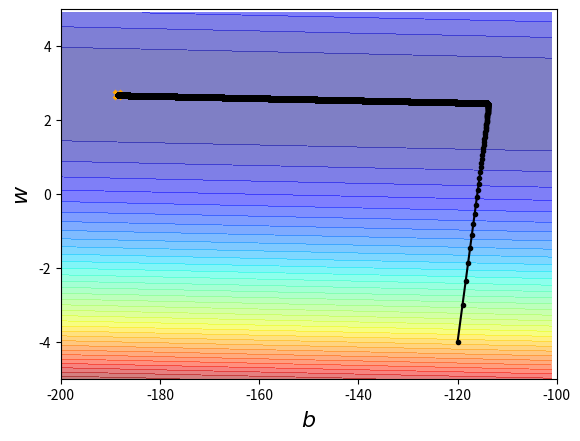

Python code for this plot:
import numpy as np
import matplotlib.pyplot as plt  # plt

#相当于x^n和y^n所对应的cp值
x_data = [338, 333, 328, 207, 226, 25, 179, 60, 208, 606]
y_data = [640, 633, 619, 393, 428, 27, 193, 66, 226, 1591]

#准备三维函数及待投影平面的网格坐标
x = np.arange(-200, -100, 1)  # bias
y = np.arange(-5, 5, 0.1)  # weight
Z = np.zeros((len(x), len(y)))
X, Y = np.meshgrid(x, y)
#[X,Y] = meshgrid(x,y) 将向量x和y定义的区域转换成矩阵X和Y,
# 其中矩阵X的行向量是向量x的简单复制，而矩阵Y的列向量是向量y的简单复制
for i in range(len(x)):
    for j in range(len(y)):
        b = x[i]
        w = y[j]
        Z[j][i] = 0
        for n in range(len(x_data)):
            Z[j][i] = Z[j][i] + (y_data[n] - b - w * x_data[n]) ** 2
        Z[j][i] = Z[j][i] / len(x_data)

# yadata = b + w*xdata
b = -120  # intial b
w = -4  # intial w
lr = 1  # 学习率
iteration = 100000#迭代次数

#存储绘图的初始值
b_history = [b]
w_history = [w]

#对w,b分别定义学习率，初始化
lr_b=0
lr_w=0

# iterations
for i in range(iteration):

    b_grad = 0.0
    w_grad = 0.0
    #L(w,b)对b,w分别求导
    for n in range(len(x_data)):
        b_grad = b_grad - 2.0 * (y_data[n] - b - w * x_data[n]) * 1.0
        w_grad = w_grad - 2.0 * (y_data[n] - b - w * x_data[n]) * x_data[n]

    ''' 
    #更新参数相当于第一代版本的W^(t+1)=W^t-(lr)^t*g^t
    b = b - lr * b_grad
    w = w - lr * w_grad'''
    # 对w,b分别赋予不同的学习率lr
    # 更新参数相当于第二代版本，加入反差效果，反映二次微分
    lr_b=lr_b+b_grad**2
    lr_w=lr_w+w_grad**2

    #对b、w定制化的学习率lr,采用Adagard
    b=b-lr/np.sqrt(lr_b)*b_grad
    w=w-lr/np.sqrt(lr_w)*w_grad

    # 存储绘图参数
    b_history.append(b)
    w_history.append(w)

# plot the figure
plt.contourf(x, y, Z, 50, alpha=0.5, cmap=plt.get_cmap('jet'))
''' contourf() 函数为等高线图填充颜色.
x：指定 X 轴数据。
y：指定 Y 轴数据。
z：指定 X、Y 坐标对应点的高度数据。
colors：指定不同高度的等高线的颜色。
alpha：指定等高线的透明度。
cmap：指定等高线的颜色映射，即自动使用不同的颜色来区分不同的高度区域。
linewidths：指定等高线的宽度。
linestyles：指定等高线的样式'''
plt.plot([-188.4], [2.67], 'x', ms=6, markeredgewidth=3, color='orange')
# ms和marker分别代表指定点的长度和宽度。
plt.plot(b_history, w_history, 'o-', ms=3, lw=1.5, color='black')
plt.xlim(-200, -100)
plt.ylim(-5, 5)
plt.xlabel(r'$b$', fontsize=16)
plt.ylabel(r'$w$', fontsize=16)
plt.show()